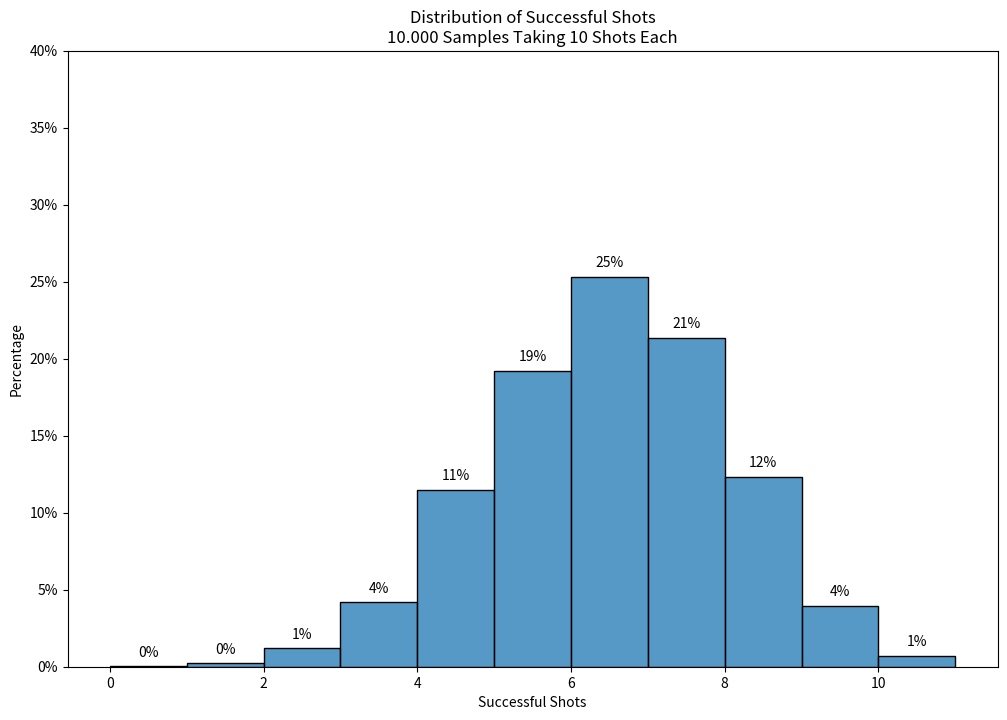

Write the Python code that produced this figure.
import random
from math import factorial
from typing import Union

import matplotlib.pyplot as plt
import seaborn as sns
from matplotlib.ticker import FuncFormatter
from scipy import stats


def take_shot(p: float) -> int:
    return random.choices([1, 0], weights=[p, 1 - p])[0]


def take_multiple_shots(n: int, p: float) -> list:
    n_sucess = 0
    for _ in range(n):
        n_sucess += take_shot(p)
    return n_sucess


def percentage_formatter(x, pos):
    return f"{x:.0%}"


def calculate_binom_proba(
    n: int, k: int, p: float, method: Union["manual", "auto"]
) -> float:
    if method == "auto":
        return stats.binom.pmf(k, n, p)
    elif method == "manual":
        binom_coef = factorial(n) / (factorial(k) * factorial(n - k))
        return binom_coef * p**k * (1 - p) ** (n - k)
    else:
        raise ValueError("Invalid method. Use 'auto' or 'manual'.")


def plot_histogram(data):
    fig, ax = plt.subplots(figsize=(12, 8))
    sns.histplot(data=data, ax=ax, binwidth=1, binrange=(0, 11), stat="density")
    for p in ax.patches:
        ax.annotate(
            format(p.get_height(), ".0%"),
            (p.get_x() + p.get_width() / 2.0, p.get_height()),
            ha="center",
            va="center",
            xytext=(0, 10),
            textcoords="offset points",
        )
    ax.set_title(
        "Distribution of Successful Shots\n10.000 Samples Taking 10 Shots Each"
    )
    ax.set_ylim((0.0, 0.4))
    ax.yaxis.set_major_formatter(FuncFormatter(percentage_formatter))
    ax.set_xlabel("Successful Shots")
    ax.set_ylabel("Percentage")
    plt.show()


if __name__ == "__main__":
    # simulate 10_000 players taking 10 shots each
    n_players = 10_000
    n = 10  # 10 shots
    p = 0.6  # 0.6 chance of success
    results = []
    for _ in range(n_players):
        results.append(take_multiple_shots(n, p))
    plot_histogram(results)

    # probability of exacty 7 successes
    k = 7  # 7 success
    print(calculate_binom_proba(n, k, p, "manual"))
    print(calculate_binom_proba(n, k, p, "auto"))